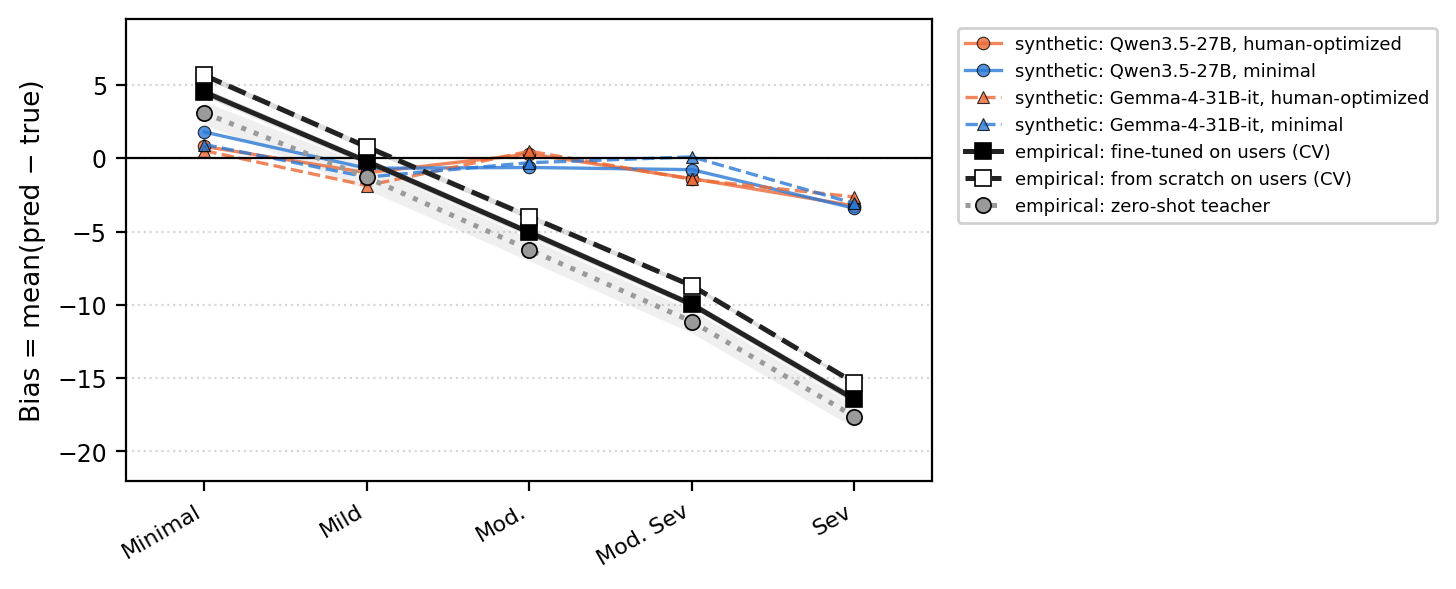

The data file committed next to this chart (first rows):
source, band, bias, sd
synthetic qwen27_optimized, Minimal, 0.8077, 
synthetic qwen27_optimized, Mild, -0.984, 
synthetic qwen27_optimized, Mod., 0.2967, 
synthetic qwen27_optimized, Mod. Sev, -1.386, 
synthetic qwen27_optimized, Sev, -3.244, 
synthetic qwen27_minimal, Minimal, 1.792, 
synthetic qwen27_minimal, Mild, -0.684, 
synthetic qwen27_minimal, Mod., -0.6267, 
synthetic qwen27_minimal, Mod. Sev, -0.7754, 
synthetic qwen27_minimal, Sev, -3.41, 
synthetic gemma4_optimized, Minimal, 0.5192, 
synthetic gemma4_optimized, Mild, -1.864, 
synthetic gemma4_optimized, Mod., 0.4833, 
synthetic gemma4_optimized, Mod. Sev, -1.435, 
synthetic gemma4_optimized, Sev, -2.637, 
synthetic gemma4_minimal, Minimal, 0.9385, 
synthetic gemma4_minimal, Mild, -1.28, 
synthetic gemma4_minimal, Mod., -0.3, 
synthetic gemma4_minimal, Mod. Sev, 0.09474, 
synthetic gemma4_minimal, Sev, -3.084, 
empirical fine-tuned on users (CV), Minimal, 4.512, 0.2768
empirical fine-tuned on users (CV), Mild, -0.2144, 0.2415
empirical fine-tuned on users (CV), Mod., -5.06, 0.2598
empirical fine-tuned on users (CV), Mod. Sev, -9.974, 0.2279
empirical fine-tuned on users (CV), Sev, -16.45, 0.2977
empirical from scratch on users (CV), Minimal, 5.659, 0.1876
empirical from scratch on users (CV), Mild, 0.7756, 0.2025
empirical from scratch on users (CV), Mod., -3.976, 0.1887
empirical from scratch on users (CV), Mod. Sev, -8.698, 0.1443
empirical from scratch on users (CV), Sev, -15.32, 0.1078
empirical zero-shot teacher, Minimal, 3.091, 0.7743
empirical zero-shot teacher, Mild, -1.307, 0.8399
empirical zero-shot teacher, Mod., -6.236, 0.7746
empirical zero-shot teacher, Mod. Sev, -11.14, 0.7863
empirical zero-shot teacher, Sev, -17.62, 0.783
